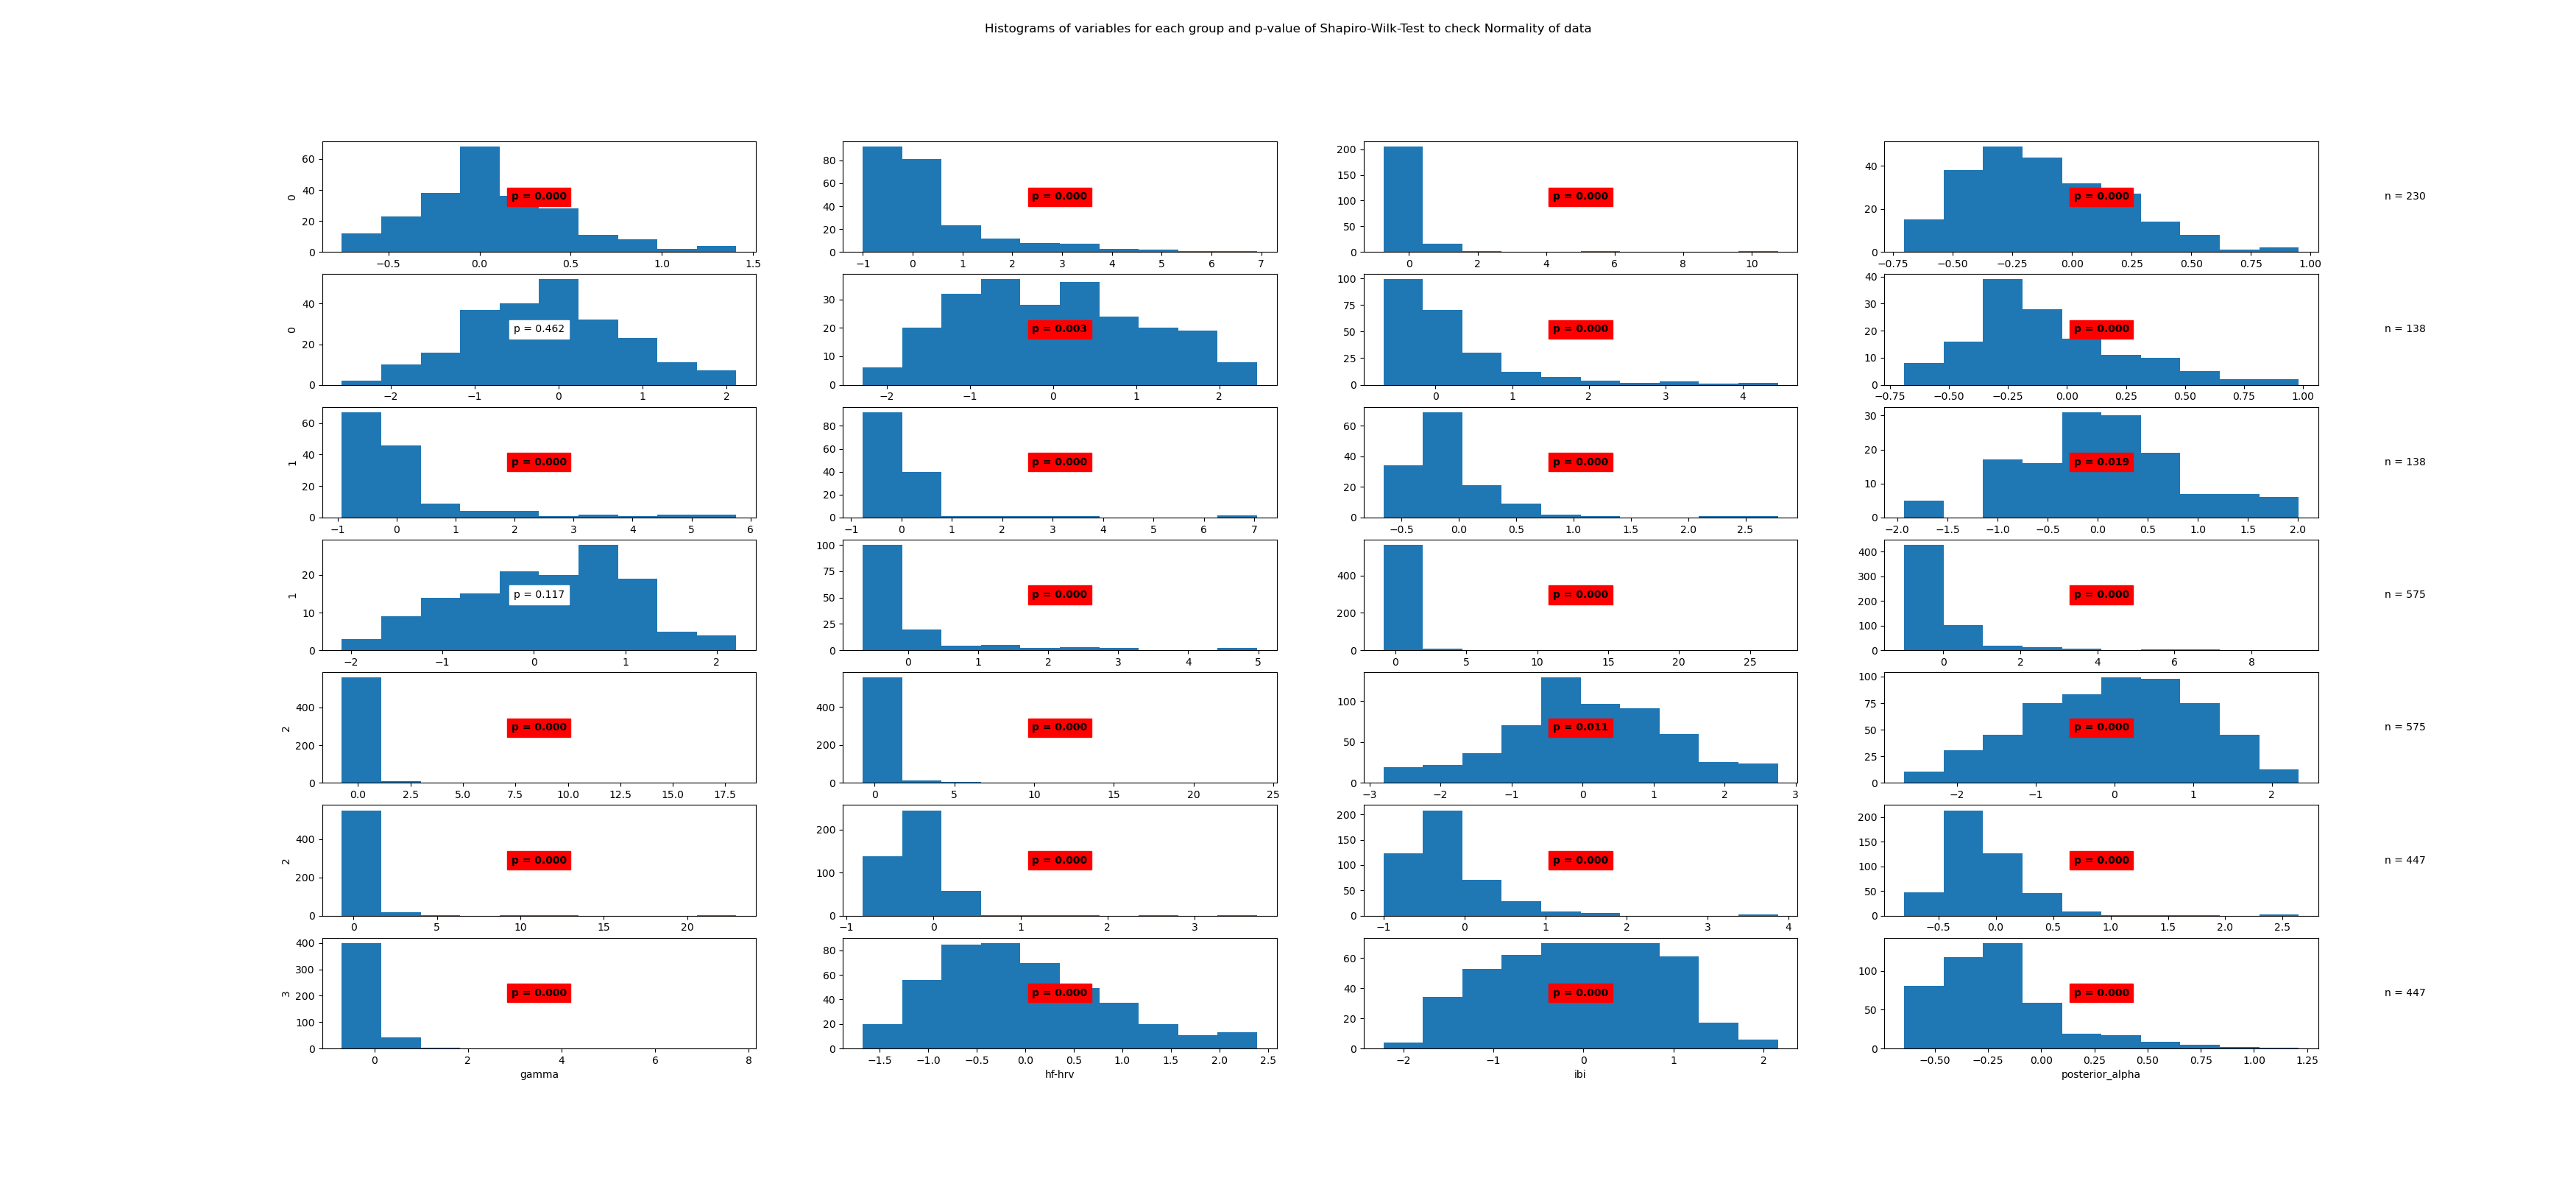

Data behind this chart, as committed beside it:
State	Variable	Statistic	Samples	p-value	Significance
0	beta	0.97	230	0.0	True
0	frontal_alpha	0.76	230	0.0	True
0	frontal_theta	0.37	230	0.0	True
0	gamma	0.97	230	0.0	True
0	hf-hrv	0.99	230	0.462	False
0	ibi	0.98	230	0.003	True
0	posterior_alpha	0.72	230	0.0	True
1	beta	0.94	138	0.0	True
1	frontal_alpha	0.63	138	0.0	True
1	frontal_theta	0.43	138	0.0	True
1	gamma	0.72	138	0.0	True
1	hf-hrv	0.98	138	0.019	True
1	ibi	0.98	138	0.117	False
1	posterior_alpha	0.57	138	0.0	True
2	beta	0.27	575	0.0	True
2	frontal_alpha	0.57	575	0.0	True
2	frontal_theta	0.31	575	0.0	True
2	gamma	0.35	575	0.0	True
2	hf-hrv	0.99	575	0.011	True
2	ibi	0.99	575	0.0	True
2	posterior_alpha	0.31	575	0.0	True
3	beta	0.73	447	0.0	True
3	frontal_alpha	0.81	447	0.0	True
3	frontal_theta	0.79	447	0.0	True
3	gamma	0.42	447	0.0	True
3	hf-hrv	0.96	447	0.0	True
3	ibi	0.98	447	0.0	True
3	posterior_alpha	0.89	447	0.0	True
